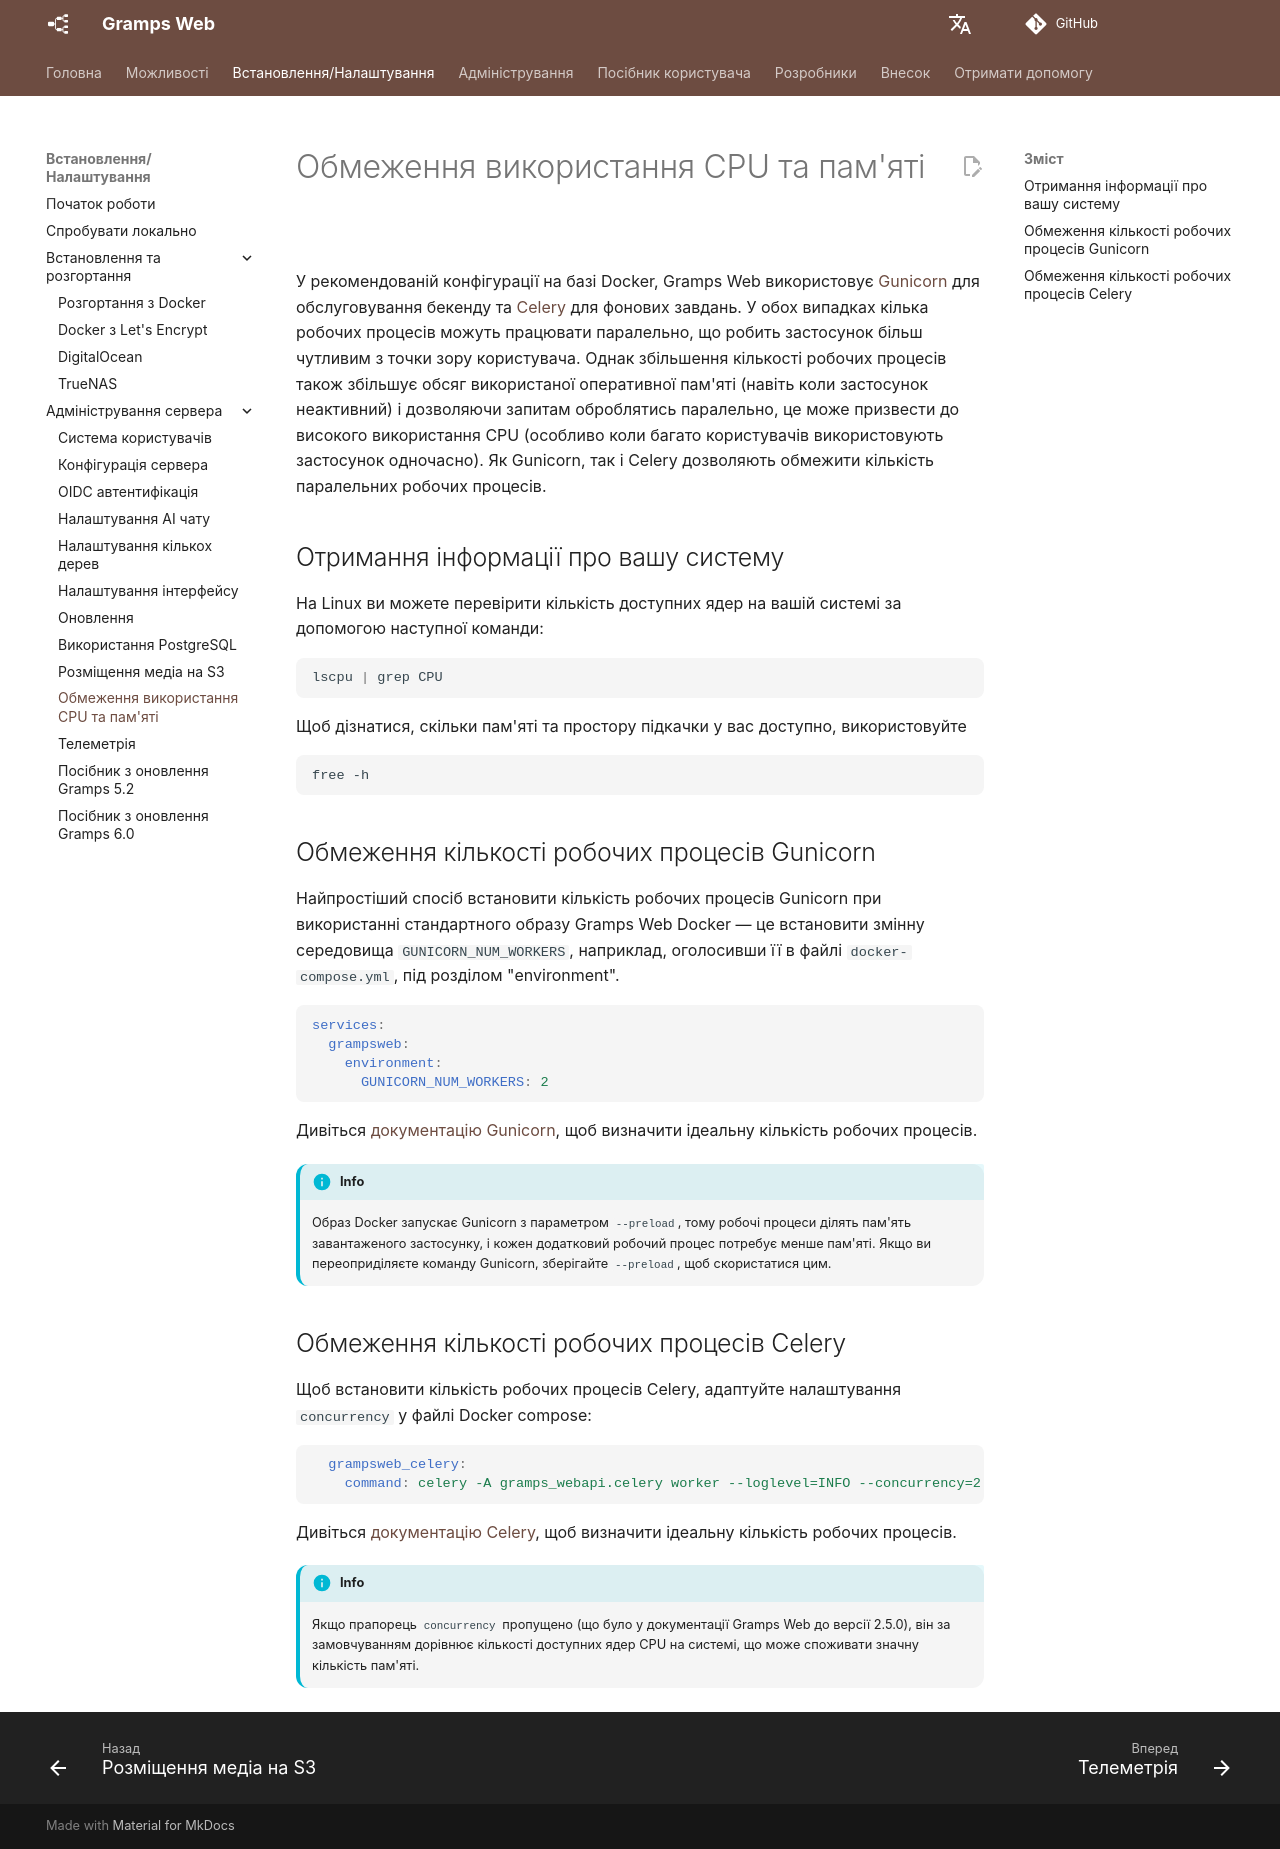

repository: gramps-project/gramps-web-docs · page: uk/install_setup/cpu-limited/index.html · generator: mkdocs

# Обмеження використання CPU та пам'яті

У рекомендованій конфігурації на базі Docker, Gramps Web використовує [Gunicorn](https://gunicorn.org/) для обслуговування
бекенду та [Celery](https://docs.celeryq.dev) для фонових завдань. У обох випадках кілька робочих
процесів можуть працювати паралельно, що робить застосунок більш чутливим з точки зору користувача.
Однак збільшення кількості робочих процесів також збільшує обсяг використаної оперативної пам'яті (навіть коли застосунок неактивний)
і дозволяючи запитам оброблятись паралельно, це може призвести до високого використання CPU (особливо коли багато користувачів
використовують застосунок одночасно). Як Gunicorn, так і Celery дозволяють обмежити кількість паралельних робочих процесів.

## Отримання інформації про вашу систему

На Linux ви можете перевірити кількість доступних ядер на вашій системі за допомогою наступної команди:

```bash
lscpu | grep CPU
```

Щоб дізнатися, скільки пам'яті та простору підкачки у вас доступно, використовуйте

```bash
free -h
```


## Обмеження кількості робочих процесів Gunicorn

Найпростіший спосіб встановити кількість робочих процесів Gunicorn при використанні стандартного образу Gramps Web
Docker — це встановити змінну середовища `GUNICORN_NUM_WORKERS`, наприклад, оголосивши її
в файлі `docker-compose.yml`,
під розділом "environment".

```yaml
services:
  grampsweb:
    environment:
      GUNICORN_NUM_WORKERS: 2
```

Дивіться [документацію Gunicorn](https://docs.gunicorn.org/en/stable/design.html#how-many-workers), щоб визначити
ідеальну кількість робочих процесів.

!!! info
    Образ Docker запускає Gunicorn з параметром `--preload`, тому робочі процеси ділять пам'ять завантаженого застосунку, і кожен додатковий робочий процес потребує менше пам'яті. Якщо ви переоприділяєте команду Gunicorn, зберігайте `--preload`, щоб скористатися цим.



## Обмеження кількості робочих процесів Celery

Щоб встановити кількість робочих процесів Celery, адаптуйте налаштування `concurrency` у файлі Docker compose:

```yaml
  grampsweb_celery:
    command: celery -A gramps_webapi.celery worker --loglevel=INFO --concurrency=2
```

Дивіться [документацію Celery](https://docs.celeryq.dev/en/stable/userguide/workers.html#concurrency), щоб визначити
ідеальну кількість робочих процесів.

!!! info
    Якщо прапорець `concurrency` пропущено (що було у документації Gramps Web до версії 2.5.0), він
    за замовчуванням дорівнює кількості доступних ядер CPU на системі, що може споживати значну кількість пам'яті.
